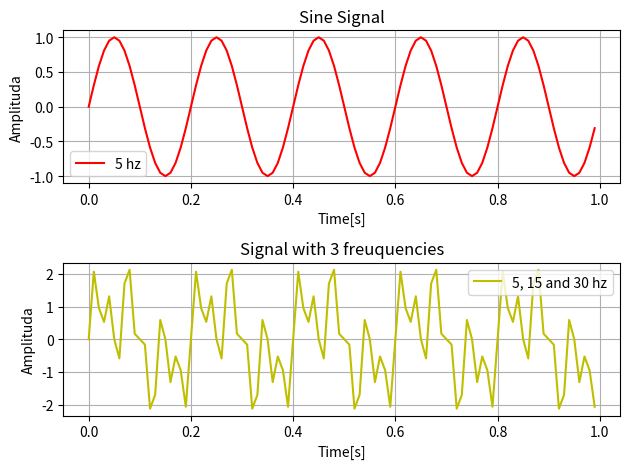

This chart was generated by the following Python code:
import numpy as np
import matplotlib.pyplot as plt
#first  graph
x = np.arange(0,1,0.01) #od 0 do 1 co 0,01 razy
y = np.sin(2 * np.pi * x * 5)

plt.subplot(2,1,1)
plt.xlabel("Time[s]")
plt.ylabel("Amplituda")
plt.title("Sine Signal")
plt.plot(x,y,"r", label="5 hz")
plt.grid(True)
plt.legend()

#second graph
plt.subplot(2,1,2)

plt.xlabel("Time[s]")
plt.ylabel("Amplituda")
plt.title("Signal with 3 freuquencies")
x = np.arange(0,1,0.01)
y1 = np.sin(2 * np.pi * x * 5)
y2 = np.sin(2 * np.pi * x * 15)
y3 = np.sin(2 * np.pi * x * 30)
y= y1+y2+y3
plt.plot(x,y, "y", label="5, 15 and 30 hz" )
plt.grid(True)
plt.legend()


plt.tight_layout()
plt.show()
